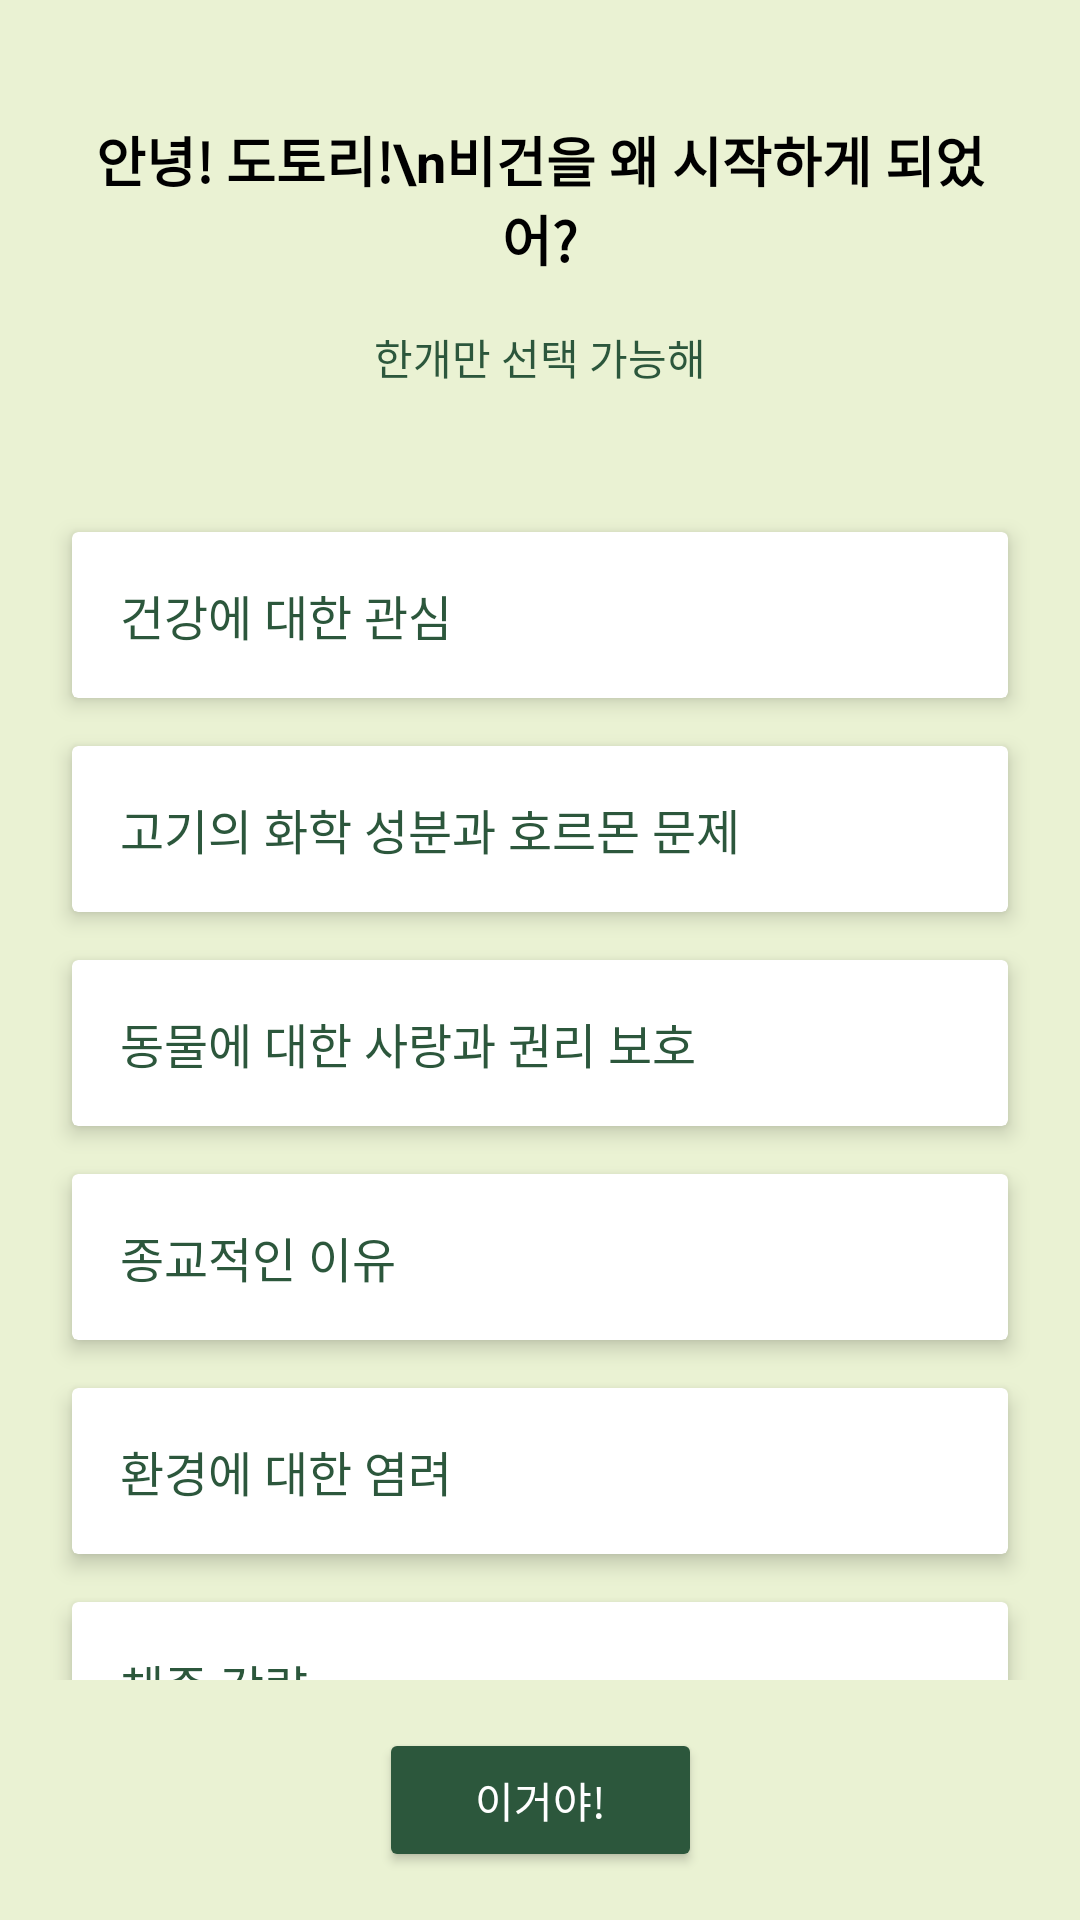

This screen was rendered from an Android layout file. Write that file and the resources it references.
<!-- AndroidManifest.xml: application theme Theme.VeganLens -->
<!-- res/layout/fragment_vegan_reason.xml -->
<?xml version="1.0" encoding="utf-8"?>
<androidx.constraintlayout.widget.ConstraintLayout xmlns:android="http://schemas.android.com/apk/res/android"
    xmlns:app="http://schemas.android.com/apk/res-auto"
    xmlns:tools="http://schemas.android.com/tools"
    android:layout_width="match_parent"
    android:layout_height="match_parent"
    android:background="#eaf2d3"
    tools:context=".startPages.VeganReasonFragment">

    <androidx.constraintlayout.widget.ConstraintLayout
        android:layout_width="match_parent"
        android:layout_height="match_parent"
        android:background="#eaf2d3">

        <LinearLayout
            android:id="@+id/textContainer"
            android:layout_width="match_parent"
            android:layout_height="wrap_content"
            android:orientation="vertical"
            android:padding="16dp"
            android:layout_marginTop="16dp"
            app:layout_constraintTop_toTopOf="parent"
            app:layout_constraintStart_toStartOf="parent"
            app:layout_constraintEnd_toEndOf="parent">

            <TextView
                android:id="@+id/tvGreeting"
                android:layout_width="wrap_content"
                android:layout_height="wrap_content"
                android:gravity="center"
                android:text="안녕! 도토리!\n비건을 왜 시작하게 되었어?"
                android:textSize="18sp"
                android:textStyle="bold"
                android:layout_gravity="center_horizontal"
                android:padding="8dp"
                android:textColor="@android:color/black" />

            <TextView
                android:layout_width="wrap_content"
                android:layout_height="wrap_content"
                android:text="한개만 선택 가능해"
                android:textSize="14sp"
                android:layout_gravity="center_horizontal"
                android:padding="8dp"
                android:textColor="#2C573C" />
        </LinearLayout>

        
        <androidx.core.widget.NestedScrollView
            android:layout_width="0dp"
            android:layout_height="0dp"
            app:layout_constraintTop_toBottomOf="@id/textContainer"
            app:layout_constraintBottom_toTopOf="@id/buttonNext"
            app:layout_constraintStart_toStartOf="parent"
            app:layout_constraintEnd_toEndOf="parent"
            android:layout_marginTop="16dp"
            android:layout_marginBottom="16dp"
            android:paddingStart="16dp"
            android:paddingEnd="16dp">

            <LinearLayout
                android:layout_width="match_parent"
                android:layout_height="wrap_content"
                android:orientation="vertical">

                <androidx.cardview.widget.CardView
                    android:id="@+id/cardViewHealth"
                    android:layout_width="match_parent"
                    android:layout_height="wrap_content"
                    android:layout_margin="8dp"
                    android:minHeight="48dp"
                    app:cardElevation="4dp"
                    android:background="@drawable/card_background"
                    android:foreground="?attr/selectableItemBackground"
                    android:clickable="true"
                    android:focusable="true">

                    <TextView
                        android:id="@+id/cardTextHealth"
                        android:layout_width="match_parent"
                        android:layout_height="wrap_content"
                        android:text="건강에 대한 관심"
                        android:textSize="16sp"
                        android:textColor="@color/defaultGreen"
                        android:padding="16dp"/>
                </androidx.cardview.widget.CardView>

                <androidx.cardview.widget.CardView
                    android:id="@+id/cardViewMeat"
                    android:layout_width="match_parent"
                    android:layout_height="wrap_content"
                    android:layout_margin="8dp"
                    android:minHeight="48dp"
                    app:cardElevation="4dp"
                    android:background="@drawable/card_background"
                    android:foreground="?attr/selectableItemBackground"
                    android:clickable="true"
                    android:focusable="true">

                    <TextView
                        android:id="@+id/cardTextMeat"
                        android:layout_width="match_parent"
                        android:layout_height="wrap_content"
                        android:text="고기의 화학 성분과 호르몬 문제"
                        android:textSize="16sp"
                        android:textColor="@color/defaultGreen"
                        android:padding="16dp"/>
                </androidx.cardview.widget.CardView>

                <androidx.cardview.widget.CardView
                    android:id="@+id/cardViewAnimal"
                    android:layout_width="match_parent"
                    android:layout_height="wrap_content"
                    android:layout_margin="8dp"
                    android:minHeight="48dp"
                    app:cardElevation="4dp"
                    android:background="@drawable/card_background"
                    android:foreground="?attr/selectableItemBackground"
                    android:clickable="true"
                    android:focusable="true">

                    <TextView
                        android:id="@+id/cardTextAnimal"
                        android:layout_width="match_parent"
                        android:layout_height="wrap_content"
                        android:text="동물에 대한 사랑과 권리 보호"
                        android:textSize="16sp"
                        android:textColor="@color/defaultGreen"
                        android:padding="16dp"/>
                </androidx.cardview.widget.CardView>

                <androidx.cardview.widget.CardView
                    android:id="@+id/cardViewReligion"
                    android:layout_width="match_parent"
                    android:layout_height="wrap_content"
                    android:layout_margin="8dp"
                    android:minHeight="48dp"
                    app:cardElevation="4dp"
                    android:background="@drawable/card_background"
                    android:foreground="?attr/selectableItemBackground"
                    android:clickable="true"
                    android:focusable="true">

                    <TextView
                        android:id="@+id/cardTextReligion"
                        android:layout_width="match_parent"
                        android:layout_height="wrap_content"
                        android:text="종교적인 이유"
                        android:textSize="16sp"
                        android:textColor="@color/defaultGreen"
                        android:padding="16dp"/>
                </androidx.cardview.widget.CardView>

                <androidx.cardview.widget.CardView
                    android:id="@+id/cardViewEnvironment"
                    android:layout_width="match_parent"
                    android:layout_height="wrap_content"
                    android:layout_margin="8dp"
                    android:minHeight="48dp"
                    app:cardElevation="4dp"
                    android:background="@drawable/card_background"
                    android:foreground="?attr/selectableItemBackground"
                    android:clickable="true"
                    android:focusable="true">

                    <TextView
                        android:id="@+id/cardTextEnvironment"
                        android:layout_width="match_parent"
                        android:layout_height="wrap_content"
                        android:text="환경에 대한 염려"
                        android:textSize="16sp"
                        android:textColor="@color/defaultGreen"
                        android:padding="16dp"/>
                </androidx.cardview.widget.CardView>

                <androidx.cardview.widget.CardView
                    android:id="@+id/cardViewWeight"
                    android:layout_width="match_parent"
                    android:layout_height="wrap_content"
                    android:layout_margin="8dp"
                    android:minHeight="48dp"
                    app:cardElevation="4dp"
                    android:background="@drawable/card_background"
                    android:foreground="?attr/selectableItemBackground"
                    android:clickable="true"
                    android:focusable="true">

                    <TextView
                        android:id="@+id/cardTextWeight"
                        android:layout_width="match_parent"
                        android:layout_height="wrap_content"
                        android:text="체중 감량"
                        android:textSize="16sp"
                        android:textColor="@color/defaultGreen"
                        android:padding="16dp"/>
                </androidx.cardview.widget.CardView>

                <androidx.cardview.widget.CardView
                    android:id="@+id/cardViewFamine"
                    android:layout_width="match_parent"
                    android:layout_height="wrap_content"
                    android:layout_margin="8dp"
                    android:minHeight="48dp"
                    app:cardElevation="4dp"
                    android:background="@drawable/card_background"
                    android:foreground="?attr/selectableItemBackground"
                    android:clickable="true"
                    android:focusable="true">

                    <TextView
                        android:id="@+id/cardTextFamine"
                        android:layout_width="match_parent"
                        android:layout_height="wrap_content"
                        android:text="세계의 기아와 기근 문제"
                        android:textSize="16sp"
                        android:textColor="@color/defaultGreen"
                        android:padding="16dp"/>
                </androidx.cardview.widget.CardView>
            </LinearLayout>
        </androidx.core.widget.NestedScrollView>

        <Button
            android:id="@+id/buttonNext"
            android:layout_width="wrap_content"
            android:layout_height="wrap_content"
            android:text="이거야!"
            android:layout_gravity="center_horizontal"
            android:layout_marginTop="16dp"
            android:layout_marginBottom="16dp"
            android:paddingStart="32dp"
            android:paddingEnd="32dp"
            android:textColor="#FFFFFF"
            android:backgroundTint="#2C573C"
            app:layout_constraintBottom_toBottomOf="parent"
            app:layout_constraintStart_toStartOf="parent"
            app:layout_constraintEnd_toEndOf="parent"/>
    </androidx.constraintlayout.widget.ConstraintLayout>
</androidx.constraintlayout.widget.ConstraintLayout>
<!-- resources referenced by this layout -->
<resources>
  <color name="defaultGreen">#2C573C</color> //진한 초록
  <!-- drawable card_background (drawable) -->
  <?xml version="1.0" encoding="utf-8"?>
  <layer-list xmlns:android="http://schemas.android.com/apk/res/android">
      <item>
          <shape android:shape="rectangle">
              <solid android:color="@color/cardBackground" />
              <corners android:radius="16dp" />
          </shape>
      </item>
  </layer-list>
  <style name="Theme.VeganLens" parent="Theme.AppCompat.Light.NoActionBar">
          
          <item name="colorPrimary">@color/purple_500</item>
          <item name="colorPrimaryDark">@color/purple_700</item>
          <item name="colorAccent">@color/teal_200</item>
          
      </style>
  <color name="cardBackground">#FFFFFF</color> //배경색 동일 eaf2d3
  <color name="purple_500">#FF6200EE</color>
  <color name="purple_700">#FF3700B3</color>
  <color name="teal_200">#FF03DAC5</color>
</resources>
